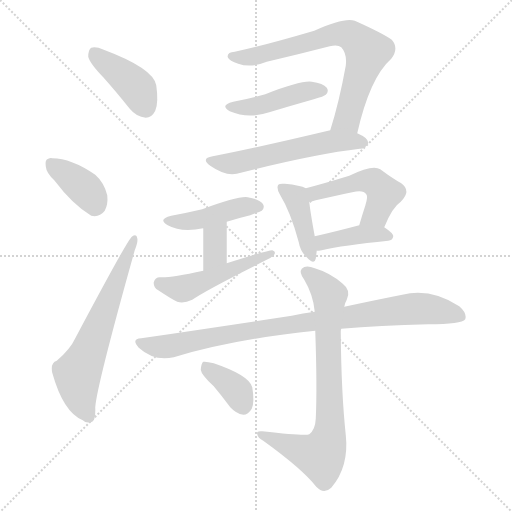
t = 0.00 s
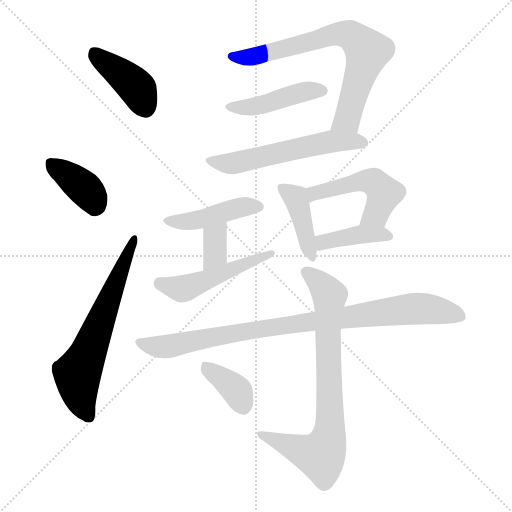
t = 2.02 s
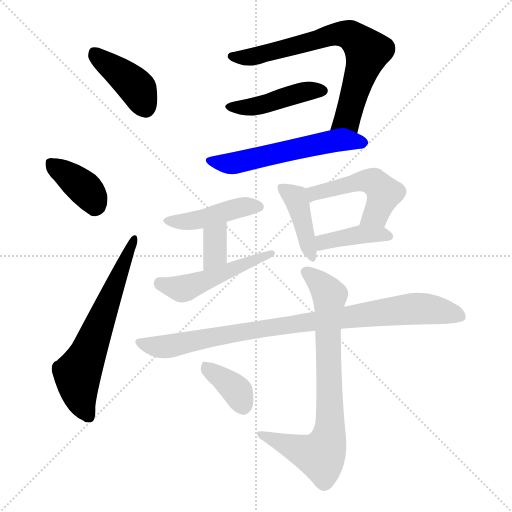
t = 4.04 s
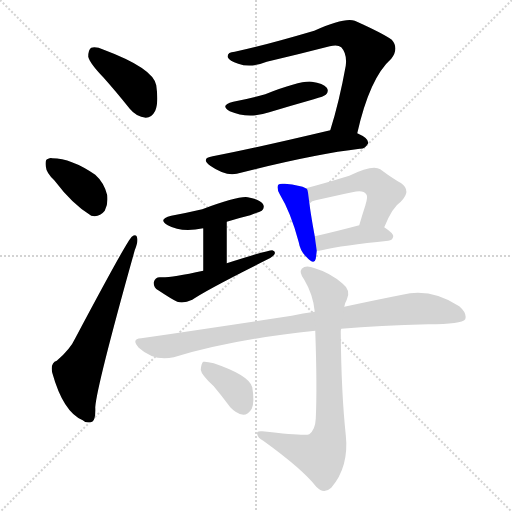
t = 6.06 s
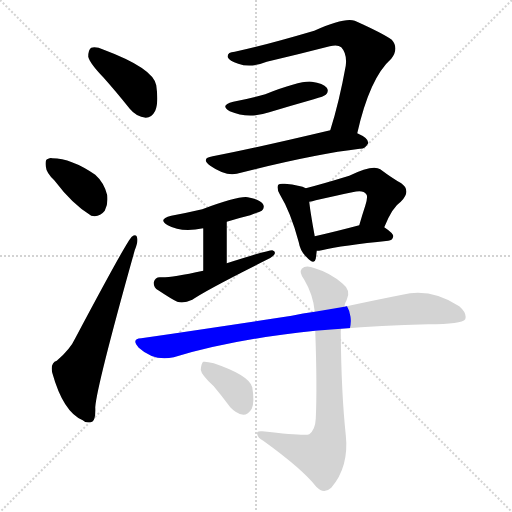
t = 8.08 s
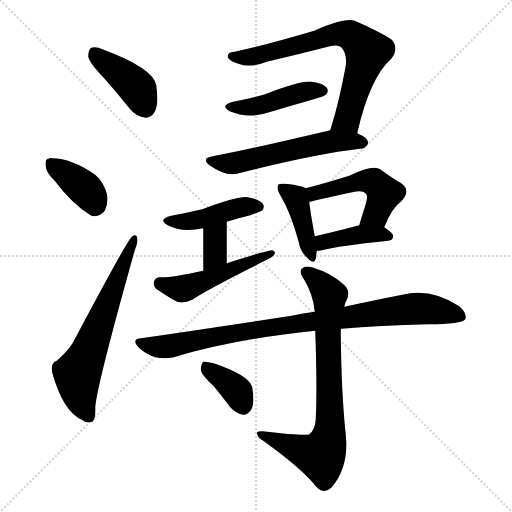
t = 10.10 s

The animated SVG that drew these frames (rendered in a browser with its animation timeline set to each time). Animation: 15 CSS @keyframes rules; one cycle of 10.10 s.

<svg version="1.1" viewBox="0 0 1024 1024" xmlns="http://www.w3.org/2000/svg">
  <g stroke="lightgray" stroke-dasharray="1,1" stroke-width="1" transform="scale(4, 4)">
    <line x1="0" y1="0" x2="256" y2="256"></line>
    <line x1="256" y1="0" x2="0" y2="256"></line>
    <line x1="128" y1="0" x2="128" y2="256"></line>
    <line x1="0" y1="128" x2="256" y2="128"></line>
  </g>
<g transform="scale(1, -1) translate(0, -900)">
   <style type="text/css">
    @keyframes keyframes0 {
      from {
       stroke: blue;
       stroke-dashoffset: 409;
       stroke-width: 128;
       }
       57% {
       animation-timing-function: step-end;
       stroke: blue;
       stroke-dashoffset: 0;
       stroke-width: 128;
       }
       to {
       stroke: black;
       stroke-width: 1024;
       }
       }
       #make-me-a-hanzi-animation-0 {
         animation: keyframes0 0.582845s both;
         animation-delay: 0.000000s;
         animation-timing-function: linear;
       }
    @keyframes keyframes1 {
      from {
       stroke: blue;
       stroke-dashoffset: 378;
       stroke-width: 128;
       }
       55% {
       animation-timing-function: step-end;
       stroke: blue;
       stroke-dashoffset: 0;
       stroke-width: 128;
       }
       to {
       stroke: black;
       stroke-width: 1024;
       }
       }
       #make-me-a-hanzi-animation-1 {
         animation: keyframes1 0.557617s both;
         animation-delay: 0.582845s;
         animation-timing-function: linear;
       }
    @keyframes keyframes2 {
      from {
       stroke: blue;
       stroke-dashoffset: 637;
       stroke-width: 128;
       }
       67% {
       animation-timing-function: step-end;
       stroke: blue;
       stroke-dashoffset: 0;
       stroke-width: 128;
       }
       to {
       stroke: black;
       stroke-width: 1024;
       }
       }
       #make-me-a-hanzi-animation-2 {
         animation: keyframes2 0.768392s both;
         animation-delay: 1.140462s;
         animation-timing-function: linear;
       }
    @keyframes keyframes3 {
      from {
       stroke: blue;
       stroke-dashoffset: 720;
       stroke-width: 128;
       }
       70% {
       animation-timing-function: step-end;
       stroke: blue;
       stroke-dashoffset: 0;
       stroke-width: 128;
       }
       to {
       stroke: black;
       stroke-width: 1024;
       }
       }
       #make-me-a-hanzi-animation-3 {
         animation: keyframes3 0.835938s both;
         animation-delay: 1.908854s;
         animation-timing-function: linear;
       }
    @keyframes keyframes4 {
      from {
       stroke: blue;
       stroke-dashoffset: 443;
       stroke-width: 128;
       }
       59% {
       animation-timing-function: step-end;
       stroke: blue;
       stroke-dashoffset: 0;
       stroke-width: 128;
       }
       to {
       stroke: black;
       stroke-width: 1024;
       }
       }
       #make-me-a-hanzi-animation-4 {
         animation: keyframes4 0.610514s both;
         animation-delay: 2.744792s;
         animation-timing-function: linear;
       }
    @keyframes keyframes5 {
      from {
       stroke: blue;
       stroke-dashoffset: 567;
       stroke-width: 128;
       }
       65% {
       animation-timing-function: step-end;
       stroke: blue;
       stroke-dashoffset: 0;
       stroke-width: 128;
       }
       to {
       stroke: black;
       stroke-width: 1024;
       }
       }
       #make-me-a-hanzi-animation-5 {
         animation: keyframes5 0.711426s both;
         animation-delay: 3.355306s;
         animation-timing-function: linear;
       }
    @keyframes keyframes6 {
      from {
       stroke: blue;
       stroke-dashoffset: 438;
       stroke-width: 128;
       }
       59% {
       animation-timing-function: step-end;
       stroke: blue;
       stroke-dashoffset: 0;
       stroke-width: 128;
       }
       to {
       stroke: black;
       stroke-width: 1024;
       }
       }
       #make-me-a-hanzi-animation-6 {
         animation: keyframes6 0.606445s both;
         animation-delay: 4.066732s;
         animation-timing-function: linear;
       }
    @keyframes keyframes7 {
      from {
       stroke: blue;
       stroke-dashoffset: 354;
       stroke-width: 128;
       }
       54% {
       animation-timing-function: step-end;
       stroke: blue;
       stroke-dashoffset: 0;
       stroke-width: 128;
       }
       to {
       stroke: black;
       stroke-width: 1024;
       }
       }
       #make-me-a-hanzi-animation-7 {
         animation: keyframes7 0.538086s both;
         animation-delay: 4.673177s;
         animation-timing-function: linear;
       }
    @keyframes keyframes8 {
      from {
       stroke: blue;
       stroke-dashoffset: 493;
       stroke-width: 128;
       }
       62% {
       animation-timing-function: step-end;
       stroke: blue;
       stroke-dashoffset: 0;
       stroke-width: 128;
       }
       to {
       stroke: black;
       stroke-width: 1024;
       }
       }
       #make-me-a-hanzi-animation-8 {
         animation: keyframes8 0.651204s both;
         animation-delay: 5.211263s;
         animation-timing-function: linear;
       }
    @keyframes keyframes9 {
      from {
       stroke: blue;
       stroke-dashoffset: 413;
       stroke-width: 128;
       }
       57% {
       animation-timing-function: step-end;
       stroke: blue;
       stroke-dashoffset: 0;
       stroke-width: 128;
       }
       to {
       stroke: black;
       stroke-width: 1024;
       }
       }
       #make-me-a-hanzi-animation-9 {
         animation: keyframes9 0.586100s both;
         animation-delay: 5.862467s;
         animation-timing-function: linear;
       }
    @keyframes keyframes10 {
      from {
       stroke: blue;
       stroke-dashoffset: 494;
       stroke-width: 128;
       }
       62% {
       animation-timing-function: step-end;
       stroke: blue;
       stroke-dashoffset: 0;
       stroke-width: 128;
       }
       to {
       stroke: black;
       stroke-width: 1024;
       }
       }
       #make-me-a-hanzi-animation-10 {
         animation: keyframes10 0.652018s both;
         animation-delay: 6.448568s;
         animation-timing-function: linear;
       }
    @keyframes keyframes11 {
      from {
       stroke: blue;
       stroke-dashoffset: 401;
       stroke-width: 128;
       }
       57% {
       animation-timing-function: step-end;
       stroke: blue;
       stroke-dashoffset: 0;
       stroke-width: 128;
       }
       to {
       stroke: black;
       stroke-width: 1024;
       }
       }
       #make-me-a-hanzi-animation-11 {
         animation: keyframes11 0.576335s both;
         animation-delay: 7.100586s;
         animation-timing-function: linear;
       }
    @keyframes keyframes12 {
      from {
       stroke: blue;
       stroke-dashoffset: 907;
       stroke-width: 128;
       }
       75% {
       animation-timing-function: step-end;
       stroke: blue;
       stroke-dashoffset: 0;
       stroke-width: 128;
       }
       to {
       stroke: black;
       stroke-width: 1024;
       }
       }
       #make-me-a-hanzi-animation-12 {
         animation: keyframes12 0.988118s both;
         animation-delay: 7.676921s;
         animation-timing-function: linear;
       }
    @keyframes keyframes13 {
      from {
       stroke: blue;
       stroke-dashoffset: 777;
       stroke-width: 128;
       }
       72% {
       animation-timing-function: step-end;
       stroke: blue;
       stroke-dashoffset: 0;
       stroke-width: 128;
       }
       to {
       stroke: black;
       stroke-width: 1024;
       }
       }
       #make-me-a-hanzi-animation-13 {
         animation: keyframes13 0.882324s both;
         animation-delay: 8.665039s;
         animation-timing-function: linear;
       }
    @keyframes keyframes14 {
      from {
       stroke: blue;
       stroke-dashoffset: 369;
       stroke-width: 128;
       }
       55% {
       animation-timing-function: step-end;
       stroke: blue;
       stroke-dashoffset: 0;
       stroke-width: 128;
       }
       to {
       stroke: black;
       stroke-width: 1024;
       }
       }
       #make-me-a-hanzi-animation-14 {
         animation: keyframes14 0.550293s both;
         animation-delay: 9.547363s;
         animation-timing-function: linear;
       }
</style>
<path d="M 206.5 745.5 Q 231.5 717.5 259.5 682.5 Q 272.5 666.5 291.5 664.5 Q 303.5 664.5 310.5 678.5 Q 317.5 694.5 312.5 729.5 Q 306.5 763.5 207.5 800.5 Q 191.5 807.5 182.5 804.5 Q 176.5 800.5 176.5 786.5 Q 179.5 773.5 206.5 745.5 Z" fill="lightgray"></path> 
<path d="M 108.5 539.5 Q 145.5 490.5 182.5 468.5 Q 198.5 464.5 209.5 478.5 Q 216.5 491.5 214.5 509.5 Q 208.5 534.5 190.5 550.5 Q 142.5 583.5 104.5 583.5 Q 100.5 584.5 96.5 582.5 Q 89.5 581.5 91.5 567.5 Q 92.5 554.5 108.5 539.5 Z" fill="lightgray"></path> 
<path d="M 113.5 178.5 Q 100.5 174.5 104.5 154.5 Q 126.5 75.5 165.5 59.5 Q 172.5 52.5 184.5 56.5 Q 191.5 59.5 190.5 85.5 Q 193.5 128.5 269.5 399.5 Q 276.5 417.5 274.5 423.5 Q 273.5 433.5 263.5 426.5 Q 253.5 417.5 150.5 223.5 Q 140.5 201.5 113.5 178.5 Z" fill="lightgray"></path> 
<path d="M 714.5 633.5 Q 739.5 744.5 782.5 782.5 Q 798.5 803.5 783.5 820.5 Q 765.5 833.5 709.5 858.5 Q 688.5 865.5 628.5 838.5 Q 526.5 808.5 469.5 796.5 Q 453.5 795.5 455.5 785.5 Q 458.5 778.5 476.5 772.5 Q 501.5 763.5 533.5 776.5 Q 597.5 791.5 659.5 807.5 Q 675.5 811.5 682.5 805.5 Q 694.5 792.5 691.5 768.5 Q 678.5 696.5 660.5 639.5 C 651.5 610.5 707.5 604.5 714.5 633.5 Z" fill="lightgray"></path> 
<path d="M 466.5 696.5 Q 438.5 689.5 459.5 677.5 Q 496.5 661.5 538.5 675.5 Q 581.5 688.5 627.5 701.5 Q 648.5 707.5 651.5 710.5 Q 658.5 717.5 653.5 724.5 Q 646.5 733.5 623.5 736.5 Q 602.5 739.5 530.5 711.5 Q 500.5 702.5 466.5 696.5 Z" fill="lightgray"></path> 
<path d="M 660.5 639.5 Q 504.5 602.5 425.5 587.5 Q 400.5 583.5 420.5 568.5 Q 450.5 547.5 473.5 552.5 Q 626.5 591.5 719.5 602.5 Q 729.5 601.5 736.5 613.5 Q 737.5 623.5 716.5 632.5 Q 715.5 633.5 714.5 633.5 C 688.5 646.5 688.5 646.5 660.5 639.5 Z" fill="lightgray"></path> 
<path d="M 453.5 456.5 Q 475.5 463.5 500.5 469.5 Q 519.5 476.5 523.5 478.5 Q 530.5 485.5 525.5 492.5 Q 518.5 501.5 495.5 505.5 Q 477.5 508.5 404.5 481.5 Q 374.5 474.5 342.5 468.5 Q 314.5 461.5 335.5 449.5 Q 362.5 434.5 406.5 443.5 L 453.5 456.5 Z" fill="lightgray"></path> 
<path d="M 453.5 373.5 L 453.5 456.5 C 453.5 486.5 406.5 473.5 406.5 443.5 L 406.5 358.5 C 406.5 328.5 453.5 343.5 453.5 373.5 Z" fill="lightgray"></path> 
<path d="M 406.5 358.5 Q 337.5 343.5 319.5 345.5 Q 310.5 345.5 307.5 335.5 Q 306.5 325.5 316.5 319.5 Q 343.5 301.5 354.5 296.5 Q 367.5 292.5 384.5 300.5 Q 409.5 318.5 529.5 378.5 Q 542.5 384.5 547.5 389.5 Q 553.5 396.5 544.5 399.5 Q 535.5 399.5 453.5 373.5 L 406.5 358.5 Z" fill="lightgray"></path> 
<path d="M 611.5 523.5 Q 601.5 529.5 569.5 532.5 Q 559.5 533.5 556.5 530.5 Q 552.5 524.5 559.5 511.5 Q 581.5 475.5 597.5 415.5 Q 600.5 397.5 612.5 386.5 Q 628.5 368.5 631.5 382.5 Q 632.5 389.5 633.5 398.5 L 629.5 427.5 Q 620.5 476.5 618.5 496.5 C 615.5 521.5 615.5 521.5 611.5 523.5 Z" fill="lightgray"></path> 
<path d="M 768.5 445.5 Q 784.5 485.5 801.5 496.5 Q 823.5 518.5 802.5 533.5 Q 784.5 543.5 760.5 561.5 Q 745.5 571.5 698.5 548.5 Q 646.5 532.5 611.5 523.5 C 582.5 515.5 589.5 490.5 618.5 496.5 Q 624.5 497.5 631.5 499.5 Q 671.5 508.5 704.5 515.5 Q 726.5 521.5 732.5 511.5 Q 736.5 507.5 730.5 488.5 Q 724.5 470.5 718.5 449.5 C 710.5 420.5 756.5 417.5 768.5 445.5 Z" fill="lightgray"></path> 
<path d="M 633.5 398.5 Q 637.5 398.5 643.5 399.5 Q 685.5 409.5 776.5 418.5 Q 785.5 419.5 786.5 427.5 Q 786.5 433.5 768.5 445.5 C 750.5 457.5 747.5 457.5 718.5 449.5 Q 669.5 436.5 629.5 427.5 C 600.5 420.5 603.5 396.5 633.5 398.5 Z" fill="lightgray"></path> 
<path d="M 682.5 242.5 Q 758.5 249.5 856.5 251.5 Q 923.5 251.5 930.5 261.5 Q 934.5 273.5 918.5 287.5 Q 861.5 324.5 804.5 310.5 Q 753.5 300.5 688.5 286.5 L 629.5 276.5 Q 605.5 273.5 583.5 268.5 Q 445.5 247.5 282.5 223.5 Q 261.5 222.5 277.5 204.5 Q 308.5 176.5 347.5 185.5 Q 465.5 221.5 630.5 238.5 L 682.5 242.5 Z" fill="lightgray"></path> 
<path d="M 630.5 238.5 Q 634.5 124.5 631.5 62.5 Q 630.5 40.5 618.5 31.5 Q 611.5 27.5 524.5 37.5 Q 511.5 38.5 514.5 31.5 Q 515.5 24.5 526.5 18.5 Q 605.5 -38.5 632.5 -73.5 Q 647.5 -89.5 662.5 -75.5 Q 698.5 -33.5 691.5 30.5 Q 682.5 114.5 681.5 236.5 Q 681.5 240.5 682.5 242.5 L 688.5 286.5 Q 689.5 293.5 693.5 300.5 Q 702.5 319.5 685.5 332.5 Q 660.5 354.5 629.5 363.5 Q 611.5 370.5 603.5 362.5 Q 597.5 355.5 608.5 340.5 Q 626.5 310.5 629.5 276.5 L 630.5 238.5 Z" fill="lightgray"></path> 
<path d="M 427.5 127.5 Q 443.5 108.5 460.5 85.5 Q 472.5 72.5 486.5 70.5 Q 496.5 70.5 503.5 82.5 Q 509.5 95.5 504.5 125.5 Q 498.5 149.5 427.5 173.5 Q 412.5 177.5 406.5 176.5 Q 402.5 173.5 401.5 160.5 Q 402.5 150.5 427.5 127.5 Z" fill="lightgray"></path> 
      <clipPath id="make-me-a-hanzi-clip-0">
      <path d="M 206.5 745.5 Q 231.5 717.5 259.5 682.5 Q 272.5 666.5 291.5 664.5 Q 303.5 664.5 310.5 678.5 Q 317.5 694.5 312.5 729.5 Q 306.5 763.5 207.5 800.5 Q 191.5 807.5 182.5 804.5 Q 176.5 800.5 176.5 786.5 Q 179.5 773.5 206.5 745.5 Z" fill="lightgray"></path>
      </clipPath>
      <path clip-path="url(#make-me-a-hanzi-clip-0)" d="M 188.5 795.5 L 267.5 731.5 L 290.5 685.5 " fill="none" id="make-me-a-hanzi-animation-0" stroke-dasharray="281 562" stroke-linecap="round"></path>

      <clipPath id="make-me-a-hanzi-clip-1">
      <path d="M 108.5 539.5 Q 145.5 490.5 182.5 468.5 Q 198.5 464.5 209.5 478.5 Q 216.5 491.5 214.5 509.5 Q 208.5 534.5 190.5 550.5 Q 142.5 583.5 104.5 583.5 Q 100.5 584.5 96.5 582.5 Q 89.5 581.5 91.5 567.5 Q 92.5 554.5 108.5 539.5 Z" fill="lightgray"></path>
      </clipPath>
      <path clip-path="url(#make-me-a-hanzi-clip-1)" d="M 101.5 572.5 L 164.5 527.5 L 189.5 490.5 " fill="none" id="make-me-a-hanzi-animation-1" stroke-dasharray="250 500" stroke-linecap="round"></path>

      <clipPath id="make-me-a-hanzi-clip-2">
      <path d="M 113.5 178.5 Q 100.5 174.5 104.5 154.5 Q 126.5 75.5 165.5 59.5 Q 172.5 52.5 184.5 56.5 Q 191.5 59.5 190.5 85.5 Q 193.5 128.5 269.5 399.5 Q 276.5 417.5 274.5 423.5 Q 273.5 433.5 263.5 426.5 Q 253.5 417.5 150.5 223.5 Q 140.5 201.5 113.5 178.5 Z" fill="lightgray"></path>
      </clipPath>
      <path clip-path="url(#make-me-a-hanzi-clip-2)" d="M 177.5 66.5 L 162.5 94.5 L 154.5 152.5 L 267.5 420.5 " fill="none" id="make-me-a-hanzi-animation-2" stroke-dasharray="509 1018" stroke-linecap="round"></path>

      <clipPath id="make-me-a-hanzi-clip-3">
      <path d="M 714.5 633.5 Q 739.5 744.5 782.5 782.5 Q 798.5 803.5 783.5 820.5 Q 765.5 833.5 709.5 858.5 Q 688.5 865.5 628.5 838.5 Q 526.5 808.5 469.5 796.5 Q 453.5 795.5 455.5 785.5 Q 458.5 778.5 476.5 772.5 Q 501.5 763.5 533.5 776.5 Q 597.5 791.5 659.5 807.5 Q 675.5 811.5 682.5 805.5 Q 694.5 792.5 691.5 768.5 Q 678.5 696.5 660.5 639.5 C 651.5 610.5 707.5 604.5 714.5 633.5 Z" fill="lightgray"></path>
      </clipPath>
      <path clip-path="url(#make-me-a-hanzi-clip-3)" d="M 463.5 787.5 L 507.5 786.5 L 677.5 832.5 L 705.5 827.5 L 734.5 796.5 L 694.5 661.5 L 667.5 644.5 " fill="none" id="make-me-a-hanzi-animation-3" stroke-dasharray="592 1184" stroke-linecap="round"></path>

      <clipPath id="make-me-a-hanzi-clip-4">
      <path d="M 466.5 696.5 Q 438.5 689.5 459.5 677.5 Q 496.5 661.5 538.5 675.5 Q 581.5 688.5 627.5 701.5 Q 648.5 707.5 651.5 710.5 Q 658.5 717.5 653.5 724.5 Q 646.5 733.5 623.5 736.5 Q 602.5 739.5 530.5 711.5 Q 500.5 702.5 466.5 696.5 Z" fill="lightgray"></path>
      </clipPath>
      <path clip-path="url(#make-me-a-hanzi-clip-4)" d="M 461.5 687.5 L 511.5 686.5 L 594.5 713.5 L 643.5 718.5 " fill="none" id="make-me-a-hanzi-animation-4" stroke-dasharray="315 630" stroke-linecap="round"></path>

      <clipPath id="make-me-a-hanzi-clip-5">
      <path d="M 660.5 639.5 Q 504.5 602.5 425.5 587.5 Q 400.5 583.5 420.5 568.5 Q 450.5 547.5 473.5 552.5 Q 626.5 591.5 719.5 602.5 Q 729.5 601.5 736.5 613.5 Q 737.5 623.5 716.5 632.5 Q 715.5 633.5 714.5 633.5 C 688.5 646.5 688.5 646.5 660.5 639.5 Z" fill="lightgray"></path>
      </clipPath>
      <path clip-path="url(#make-me-a-hanzi-clip-5)" d="M 421.5 578.5 L 448.5 572.5 L 477.5 574.5 L 655.5 616.5 L 726.5 614.5 " fill="none" id="make-me-a-hanzi-animation-5" stroke-dasharray="439 878" stroke-linecap="round"></path>

      <clipPath id="make-me-a-hanzi-clip-6">
      <path d="M 453.5 456.5 Q 475.5 463.5 500.5 469.5 Q 519.5 476.5 523.5 478.5 Q 530.5 485.5 525.5 492.5 Q 518.5 501.5 495.5 505.5 Q 477.5 508.5 404.5 481.5 Q 374.5 474.5 342.5 468.5 Q 314.5 461.5 335.5 449.5 Q 362.5 434.5 406.5 443.5 L 453.5 456.5 Z" fill="lightgray"></path>
      </clipPath>
      <path clip-path="url(#make-me-a-hanzi-clip-6)" d="M 337.5 459.5 L 395.5 459.5 L 485.5 486.5 L 515.5 486.5 " fill="none" id="make-me-a-hanzi-animation-6" stroke-dasharray="310 620" stroke-linecap="round"></path>

      <clipPath id="make-me-a-hanzi-clip-7">
      <path d="M 453.5 373.5 L 453.5 456.5 C 453.5 486.5 406.5 473.5 406.5 443.5 L 406.5 358.5 C 406.5 328.5 453.5 343.5 453.5 373.5 Z" fill="lightgray"></path>
      </clipPath>
      <path clip-path="url(#make-me-a-hanzi-clip-7)" d="M 449.5 449.5 L 429.5 426.5 L 429.5 388.5 L 410.5 365.5 " fill="none" id="make-me-a-hanzi-animation-7" stroke-dasharray="226 452" stroke-linecap="round"></path>

      <clipPath id="make-me-a-hanzi-clip-8">
      <path d="M 406.5 358.5 Q 337.5 343.5 319.5 345.5 Q 310.5 345.5 307.5 335.5 Q 306.5 325.5 316.5 319.5 Q 343.5 301.5 354.5 296.5 Q 367.5 292.5 384.5 300.5 Q 409.5 318.5 529.5 378.5 Q 542.5 384.5 547.5 389.5 Q 553.5 396.5 544.5 399.5 Q 535.5 399.5 453.5 373.5 L 406.5 358.5 Z" fill="lightgray"></path>
      </clipPath>
      <path clip-path="url(#make-me-a-hanzi-clip-8)" d="M 319.5 333.5 L 372.5 324.5 L 542.5 393.5 " fill="none" id="make-me-a-hanzi-animation-8" stroke-dasharray="365 730" stroke-linecap="round"></path>

      <clipPath id="make-me-a-hanzi-clip-9">
      <path d="M 611.5 523.5 Q 601.5 529.5 569.5 532.5 Q 559.5 533.5 556.5 530.5 Q 552.5 524.5 559.5 511.5 Q 581.5 475.5 597.5 415.5 Q 600.5 397.5 612.5 386.5 Q 628.5 368.5 631.5 382.5 Q 632.5 389.5 633.5 398.5 L 629.5 427.5 Q 620.5 476.5 618.5 496.5 C 615.5 521.5 615.5 521.5 611.5 523.5 Z" fill="lightgray"></path>
      </clipPath>
      <path clip-path="url(#make-me-a-hanzi-clip-9)" d="M 563.5 525.5 L 594.5 497.5 L 622.5 385.5 " fill="none" id="make-me-a-hanzi-animation-9" stroke-dasharray="285 570" stroke-linecap="round"></path>

      <clipPath id="make-me-a-hanzi-clip-10">
      <path d="M 768.5 445.5 Q 784.5 485.5 801.5 496.5 Q 823.5 518.5 802.5 533.5 Q 784.5 543.5 760.5 561.5 Q 745.5 571.5 698.5 548.5 Q 646.5 532.5 611.5 523.5 C 582.5 515.5 589.5 490.5 618.5 496.5 Q 624.5 497.5 631.5 499.5 Q 671.5 508.5 704.5 515.5 Q 726.5 521.5 732.5 511.5 Q 736.5 507.5 730.5 488.5 Q 724.5 470.5 718.5 449.5 C 710.5 420.5 756.5 417.5 768.5 445.5 Z" fill="lightgray"></path>
      </clipPath>
      <path clip-path="url(#make-me-a-hanzi-clip-10)" d="M 623.5 504.5 L 628.5 513.5 L 716.5 537.5 L 749.5 534.5 L 767.5 513.5 L 764.5 501.5 L 751.5 471.5 L 725.5 454.5 " fill="none" id="make-me-a-hanzi-animation-10" stroke-dasharray="366 732" stroke-linecap="round"></path>

      <clipPath id="make-me-a-hanzi-clip-11">
      <path d="M 633.5 398.5 Q 637.5 398.5 643.5 399.5 Q 685.5 409.5 776.5 418.5 Q 785.5 419.5 786.5 427.5 Q 786.5 433.5 768.5 445.5 C 750.5 457.5 747.5 457.5 718.5 449.5 Q 669.5 436.5 629.5 427.5 C 600.5 420.5 603.5 396.5 633.5 398.5 Z" fill="lightgray"></path>
      </clipPath>
      <path clip-path="url(#make-me-a-hanzi-clip-11)" d="M 637.5 406.5 L 653.5 418.5 L 723.5 431.5 L 777.5 427.5 " fill="none" id="make-me-a-hanzi-animation-11" stroke-dasharray="273 546" stroke-linecap="round"></path>

      <clipPath id="make-me-a-hanzi-clip-12">
      <path d="M 682.5 242.5 Q 758.5 249.5 856.5 251.5 Q 923.5 251.5 930.5 261.5 Q 934.5 273.5 918.5 287.5 Q 861.5 324.5 804.5 310.5 Q 753.5 300.5 688.5 286.5 L 629.5 276.5 Q 605.5 273.5 583.5 268.5 Q 445.5 247.5 282.5 223.5 Q 261.5 222.5 277.5 204.5 Q 308.5 176.5 347.5 185.5 Q 465.5 221.5 630.5 238.5 L 682.5 242.5 Z" fill="lightgray"></path>
      </clipPath>
      <path clip-path="url(#make-me-a-hanzi-clip-12)" d="M 279.5 214.5 L 336.5 207.5 L 508.5 240.5 L 803.5 280.5 L 861.5 281.5 L 922.5 267.5 " fill="none" id="make-me-a-hanzi-animation-12" stroke-dasharray="779 1558" stroke-linecap="round"></path>

      <clipPath id="make-me-a-hanzi-clip-13">
      <path d="M 630.5 238.5 Q 634.5 124.5 631.5 62.5 Q 630.5 40.5 618.5 31.5 Q 611.5 27.5 524.5 37.5 Q 511.5 38.5 514.5 31.5 Q 515.5 24.5 526.5 18.5 Q 605.5 -38.5 632.5 -73.5 Q 647.5 -89.5 662.5 -75.5 Q 698.5 -33.5 691.5 30.5 Q 682.5 114.5 681.5 236.5 Q 681.5 240.5 682.5 242.5 L 688.5 286.5 Q 689.5 293.5 693.5 300.5 Q 702.5 319.5 685.5 332.5 Q 660.5 354.5 629.5 363.5 Q 611.5 370.5 603.5 362.5 Q 597.5 355.5 608.5 340.5 Q 626.5 310.5 629.5 276.5 L 630.5 238.5 Z" fill="lightgray"></path>
      </clipPath>
      <path clip-path="url(#make-me-a-hanzi-clip-13)" d="M 612.5 356.5 L 659.5 308.5 L 656.5 19.5 L 641.5 -11.5 L 541.5 21.5 L 537.5 29.5 L 521.5 30.5 " fill="none" id="make-me-a-hanzi-animation-13" stroke-dasharray="649 1298" stroke-linecap="round"></path>

      <clipPath id="make-me-a-hanzi-clip-14">
      <path d="M 427.5 127.5 Q 443.5 108.5 460.5 85.5 Q 472.5 72.5 486.5 70.5 Q 496.5 70.5 503.5 82.5 Q 509.5 95.5 504.5 125.5 Q 498.5 149.5 427.5 173.5 Q 412.5 177.5 406.5 176.5 Q 402.5 173.5 401.5 160.5 Q 402.5 150.5 427.5 127.5 Z" fill="lightgray"></path>
      </clipPath>
      <path clip-path="url(#make-me-a-hanzi-clip-14)" d="M 410.5 170.5 L 474.5 117.5 L 485.5 89.5 " fill="none" id="make-me-a-hanzi-animation-14" stroke-dasharray="241 482" stroke-linecap="round"></path>

</g>
</svg>
